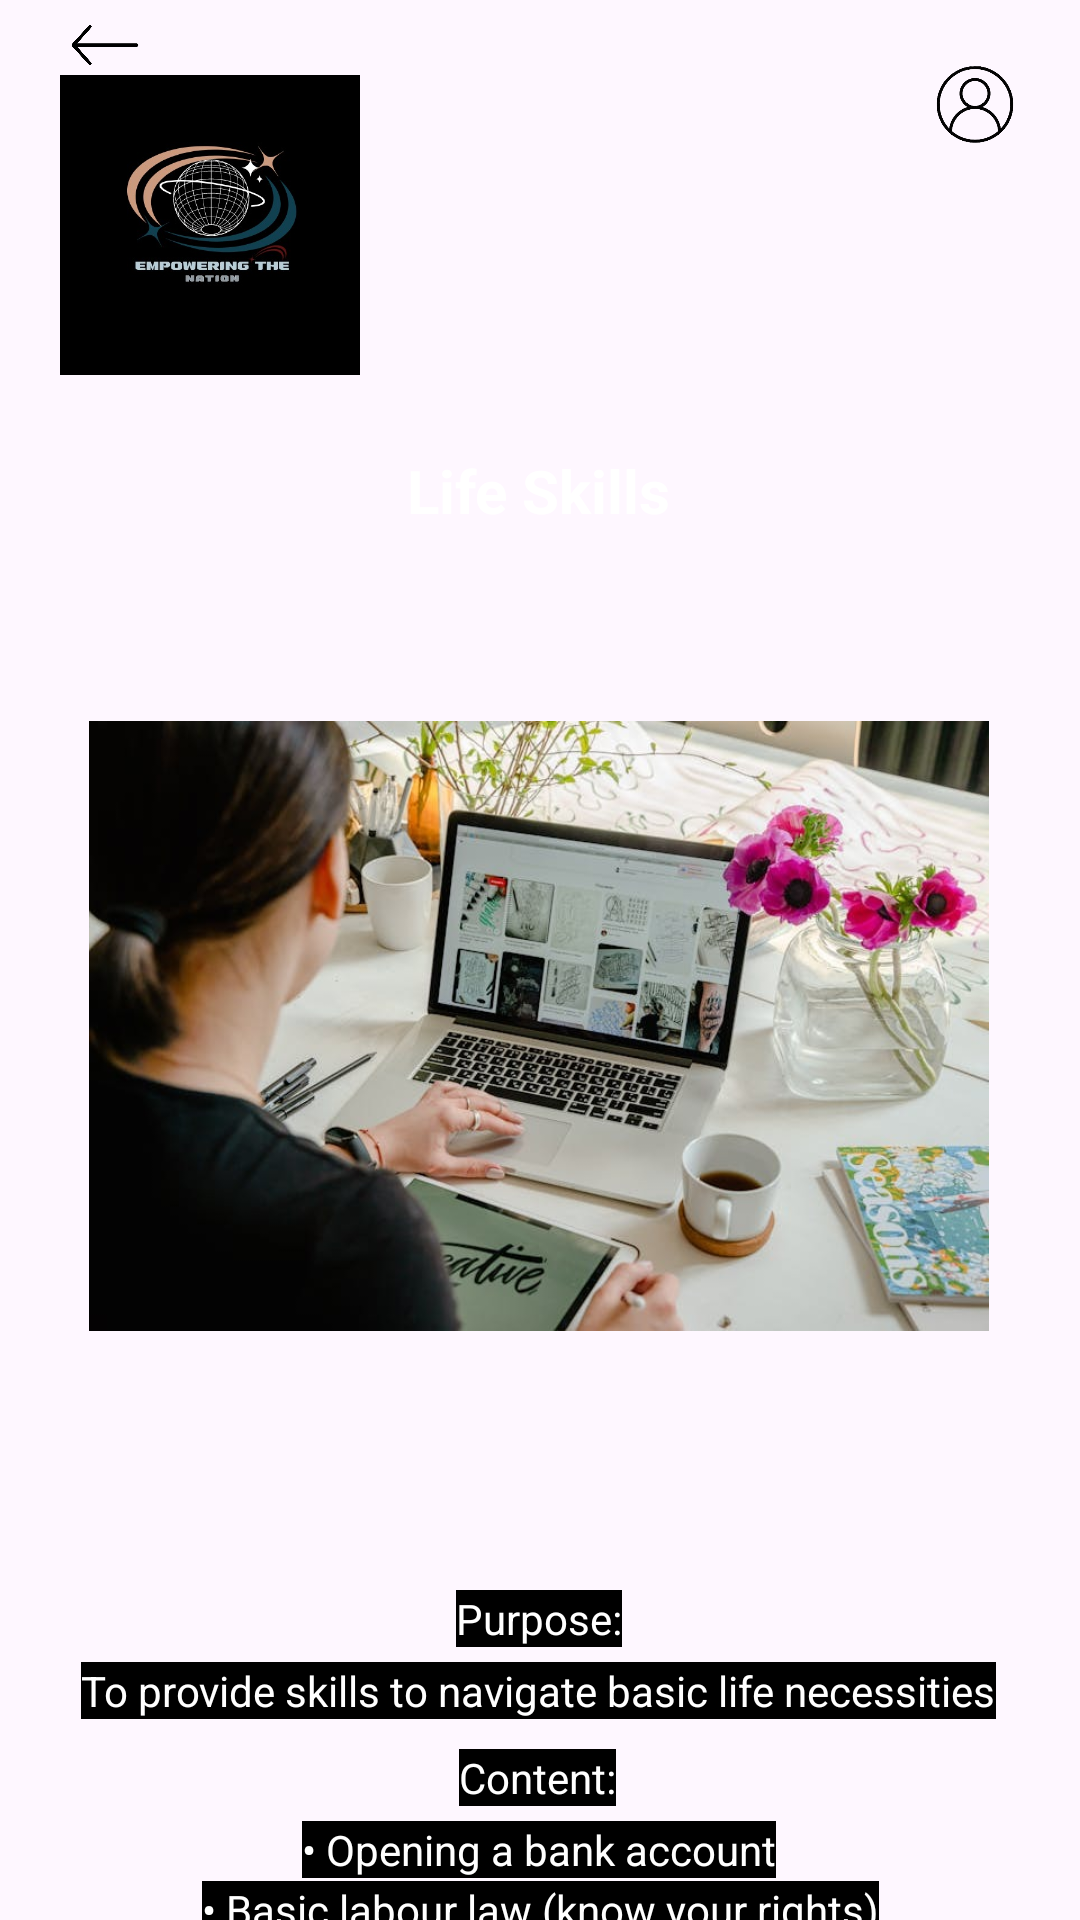

Write the Android layout XML for this screen, with the resource values it uses.
<!-- AndroidManifest.xml: application theme Theme.EmpoweringTheNationMobileApplication -->
<!-- res/layout/activity_life_skills.xml -->
<?xml version="1.0" encoding="utf-8"?>
<androidx.constraintlayout.widget.ConstraintLayout xmlns:android="http://schemas.android.com/apk/res/android"
    xmlns:app="http://schemas.android.com/apk/res-auto"
    xmlns:tools="http://schemas.android.com/tools"
    android:layout_width="match_parent"
    android:layout_height="match_parent"
    tools:context=".LifeSkills"
    android:background="@drawable/backgroundnew"
    >

    <ImageView
        android:id="@+id/imageViewLogoLifeSkills"
        android:layout_width="100dp"
        android:layout_height="100dp"
        android:layout_marginStart="20dp"
        android:layout_marginTop="25dp"
        app:layout_constraintStart_toStartOf="parent"
        app:layout_constraintTop_toTopOf="parent"
        app:srcCompat="@drawable/logo" />

    <ImageView
        android:id="@+id/imageViewAccountLifeSkills"
        android:layout_width="30dp"
        android:layout_height="30dp"
        android:layout_marginTop="20dp"
        android:layout_marginEnd="20dp"
        app:layout_constraintEnd_toEndOf="parent"
        app:layout_constraintTop_toTopOf="parent"
        app:srcCompat="@drawable/icon_removebg_preview" />

    <TextView
        android:id="@+id/textViewLifeSkills2"
        android:layout_width="wrap_content"
        android:layout_height="wrap_content"
        android:layout_marginStart="175dp"
        android:layout_marginTop="150dp"
        android:layout_marginEnd="176dp"
        android:text="Life Skills"
        android:textColor="@color/white"
        android:textSize="20sp"
        android:textStyle="bold"
        app:layout_constraintEnd_toEndOf="parent"
        app:layout_constraintStart_toStartOf="parent"
        app:layout_constraintTop_toTopOf="parent" />

    <ImageView
        android:id="@+id/imageViewLifeSkills2"
        android:layout_width="300dp"
        android:layout_height="250dp"
        android:layout_marginStart="55dp"
        android:layout_marginTop="40dp"
        android:layout_marginEnd="56dp"
        app:layout_constraintEnd_toEndOf="parent"
        app:layout_constraintStart_toStartOf="parent"
        app:layout_constraintTop_toBottomOf="@+id/textViewLifeSkills2"
        app:srcCompat="@drawable/life_skills" />

    <TextView
        android:id="@+id/textViewFeesLifeSkills1"
        android:layout_width="wrap_content"
        android:layout_height="wrap_content"
        android:layout_marginStart="188dp"
        android:layout_marginTop="10dp"
        android:layout_marginEnd="189dp"
        android:background="@color/black"
        android:text="Fees:"
        android:textColor="@color/white"
        app:layout_constraintEnd_toEndOf="parent"
        app:layout_constraintStart_toStartOf="parent"
        app:layout_constraintTop_toBottomOf="@+id/imageViewLifeSkills2" />

    <TextView
        android:id="@+id/textViewFeesLifeSkills2"
        android:layout_width="wrap_content"
        android:layout_height="wrap_content"
        android:layout_marginStart="185dp"
        android:layout_marginTop="5dp"
        android:layout_marginEnd="185dp"
        android:background="@color/black"
        android:text="R1500"
        android:textColor="@color/white"
        app:layout_constraintEnd_toEndOf="parent"
        app:layout_constraintStart_toStartOf="parent"
        app:layout_constraintTop_toBottomOf="@+id/textViewFeesLifeSkills1" />

    <TextView
        android:id="@+id/textViewPurposeLifeSkills1"
        android:layout_width="wrap_content"
        android:layout_height="wrap_content"
        android:layout_marginStart="177dp"
        android:layout_marginTop="10dp"
        android:layout_marginEnd="178dp"
        android:background="@color/black"
        android:text="Purpose:"
        android:textColor="@color/white"
        app:layout_constraintEnd_toEndOf="parent"
        app:layout_constraintStart_toStartOf="parent"
        app:layout_constraintTop_toBottomOf="@+id/textViewFeesLifeSkills2" />

    <TextView
        android:id="@+id/textViewPurposeLifeSkills2"
        android:layout_width="wrap_content"
        android:layout_height="wrap_content"
        android:layout_marginStart="51dp"
        android:layout_marginTop="5dp"
        android:layout_marginEnd="52dp"
        android:background="@color/black"
        android:text="To provide skills to navigate basic life necessities"
        android:textColor="@color/white"
        app:layout_constraintEnd_toEndOf="parent"
        app:layout_constraintStart_toStartOf="parent"
        app:layout_constraintTop_toBottomOf="@+id/textViewPurposeLifeSkills1" />

    <TextView
        android:id="@+id/textViewContentLifeSkills1"
        android:layout_width="wrap_content"
        android:layout_height="wrap_content"
        android:layout_marginStart="178dp"
        android:layout_marginTop="10dp"
        android:layout_marginEnd="180dp"
        android:background="@color/black"
        android:text="Content:"
        android:textColor="@color/white"
        app:layout_constraintEnd_toEndOf="parent"
        app:layout_constraintStart_toStartOf="parent"
        app:layout_constraintTop_toBottomOf="@+id/textViewPurposeLifeSkills2" />

    <TextView
        android:id="@+id/textViewContentLifeSkills2"
        android:layout_width="wrap_content"
        android:layout_height="wrap_content"
        android:layout_marginStart="126dp"
        android:layout_marginTop="5dp"
        android:layout_marginEnd="127dp"
        android:background="@color/black"
        android:text="• Opening a bank account"
        android:textColor="@color/white"
        app:layout_constraintEnd_toEndOf="parent"
        app:layout_constraintStart_toStartOf="parent"
        app:layout_constraintTop_toBottomOf="@+id/textViewContentLifeSkills1" />

    <TextView
        android:id="@+id/textViewContentLifeSkills3"
        android:layout_width="wrap_content"
        android:layout_height="wrap_content"
        android:layout_marginStart="92dp"
        android:layout_marginTop="1dp"
        android:layout_marginEnd="92dp"
        android:background="@color/black"
        android:text="• Basic labour law (know your rights)"
        android:textColor="@color/white"
        app:layout_constraintEnd_toEndOf="parent"
        app:layout_constraintStart_toStartOf="parent"
        app:layout_constraintTop_toBottomOf="@+id/textViewContentLifeSkills2" />

    <TextView
        android:id="@+id/textViewContentLifeSkills4"
        android:layout_width="wrap_content"
        android:layout_height="wrap_content"
        android:layout_marginStart="98dp"
        android:layout_marginTop="1dp"
        android:layout_marginEnd="99dp"
        android:background="@color/black"
        android:text="• Basic reading and writing literacy"
        android:textColor="@color/white"
        app:layout_constraintEnd_toEndOf="parent"
        app:layout_constraintStart_toStartOf="parent"
        app:layout_constraintTop_toBottomOf="@+id/textViewContentLifeSkills3" />

    <TextView
        android:id="@+id/textViewContentLifeSkills5"
        android:layout_width="wrap_content"
        android:layout_height="wrap_content"
        android:layout_marginStart="132dp"
        android:layout_marginTop="1dp"
        android:layout_marginEnd="133dp"
        android:background="@color/black"
        android:text="• Basic numeric literacy"
        android:textColor="@color/white"
        app:layout_constraintEnd_toEndOf="parent"
        app:layout_constraintStart_toStartOf="parent"
        app:layout_constraintTop_toBottomOf="@+id/textViewContentLifeSkills4" />

    <ImageView
        android:id="@+id/imageViewBackLifeSkills"
        android:layout_width="30dp"
        android:layout_height="20dp"
        android:layout_marginStart="20dp"
        android:layout_marginTop="5dp"
        app:layout_constraintStart_toStartOf="parent"
        app:layout_constraintTop_toTopOf="parent"
        app:srcCompat="@drawable/back_removebg_preview" />
</androidx.constraintlayout.widget.ConstraintLayout>
<!-- resources referenced by this layout -->
<resources>
  <!-- drawable back_removebg_preview: png bitmap (drawable, 22065 bytes) -->
  <!-- drawable icon_removebg_preview: png bitmap (drawable, 30813 bytes) -->
  <!-- drawable life_skills: jpeg bitmap (drawable, 82623 bytes) -->
  <!-- drawable logo: jpg bitmap (drawable, 29985 bytes) -->
  <style name="Theme.EmpoweringTheNationMobileApplication" parent="Base.Theme.EmpoweringTheNationMobileApplication" />
  <style name="Base.Theme.EmpoweringTheNationMobileApplication" parent="Theme.Material3.DayNight.NoActionBar">
          
          
      </style>
  <!-- not gathered from this repository: default colours our renderer supplied (Android Studio template values) -->
  <color name="black">#FF000000</color>
  <color name="white">#FFFFFFFF</color>
</resources>
